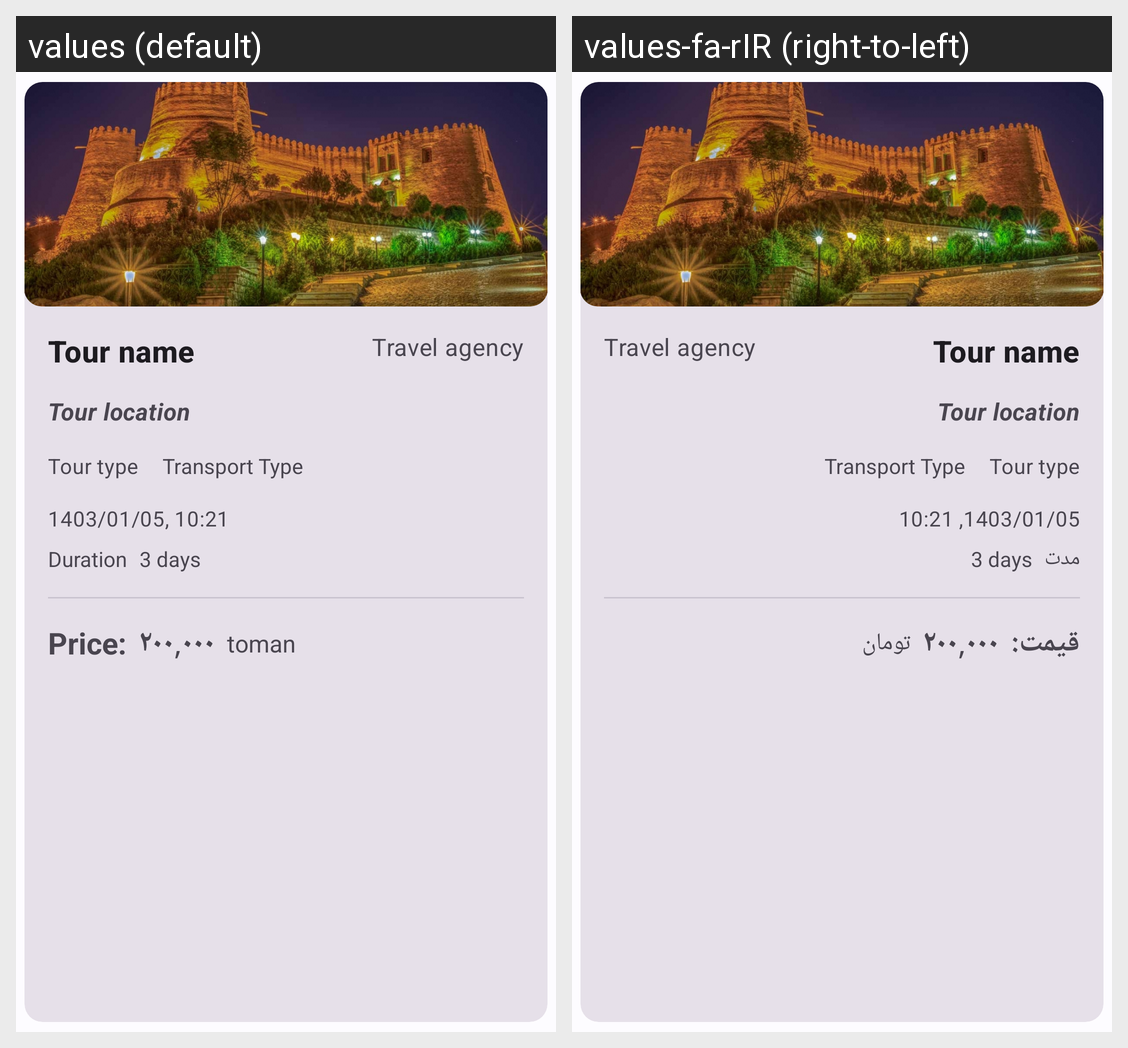

Locale-by-locale string values for the Android screen shown in this grid:
Android screen res/layout/tours_fragment_list_item.xml rendered under 2 locales, left to right: values (default), values-fa-rIR (right-to-left). Device: Nexus 5 (rendered at 1080×1920; each locale shown at half size, 540×960, under a caption strip naming it); theme Theme.MyApplication.
Strings drawn on this screen, with the default value and each locale's value (text and hints the layout hard-codes, and strings that could not be matched under every locale, appear in the picture but are not listed):

duration
  values: Duration
  values-fa-rIR: مدت

price
  values: Price:
  values-fa-rIR: قیمت:

toman
  values: toman
  values-fa-rIR: تومان
